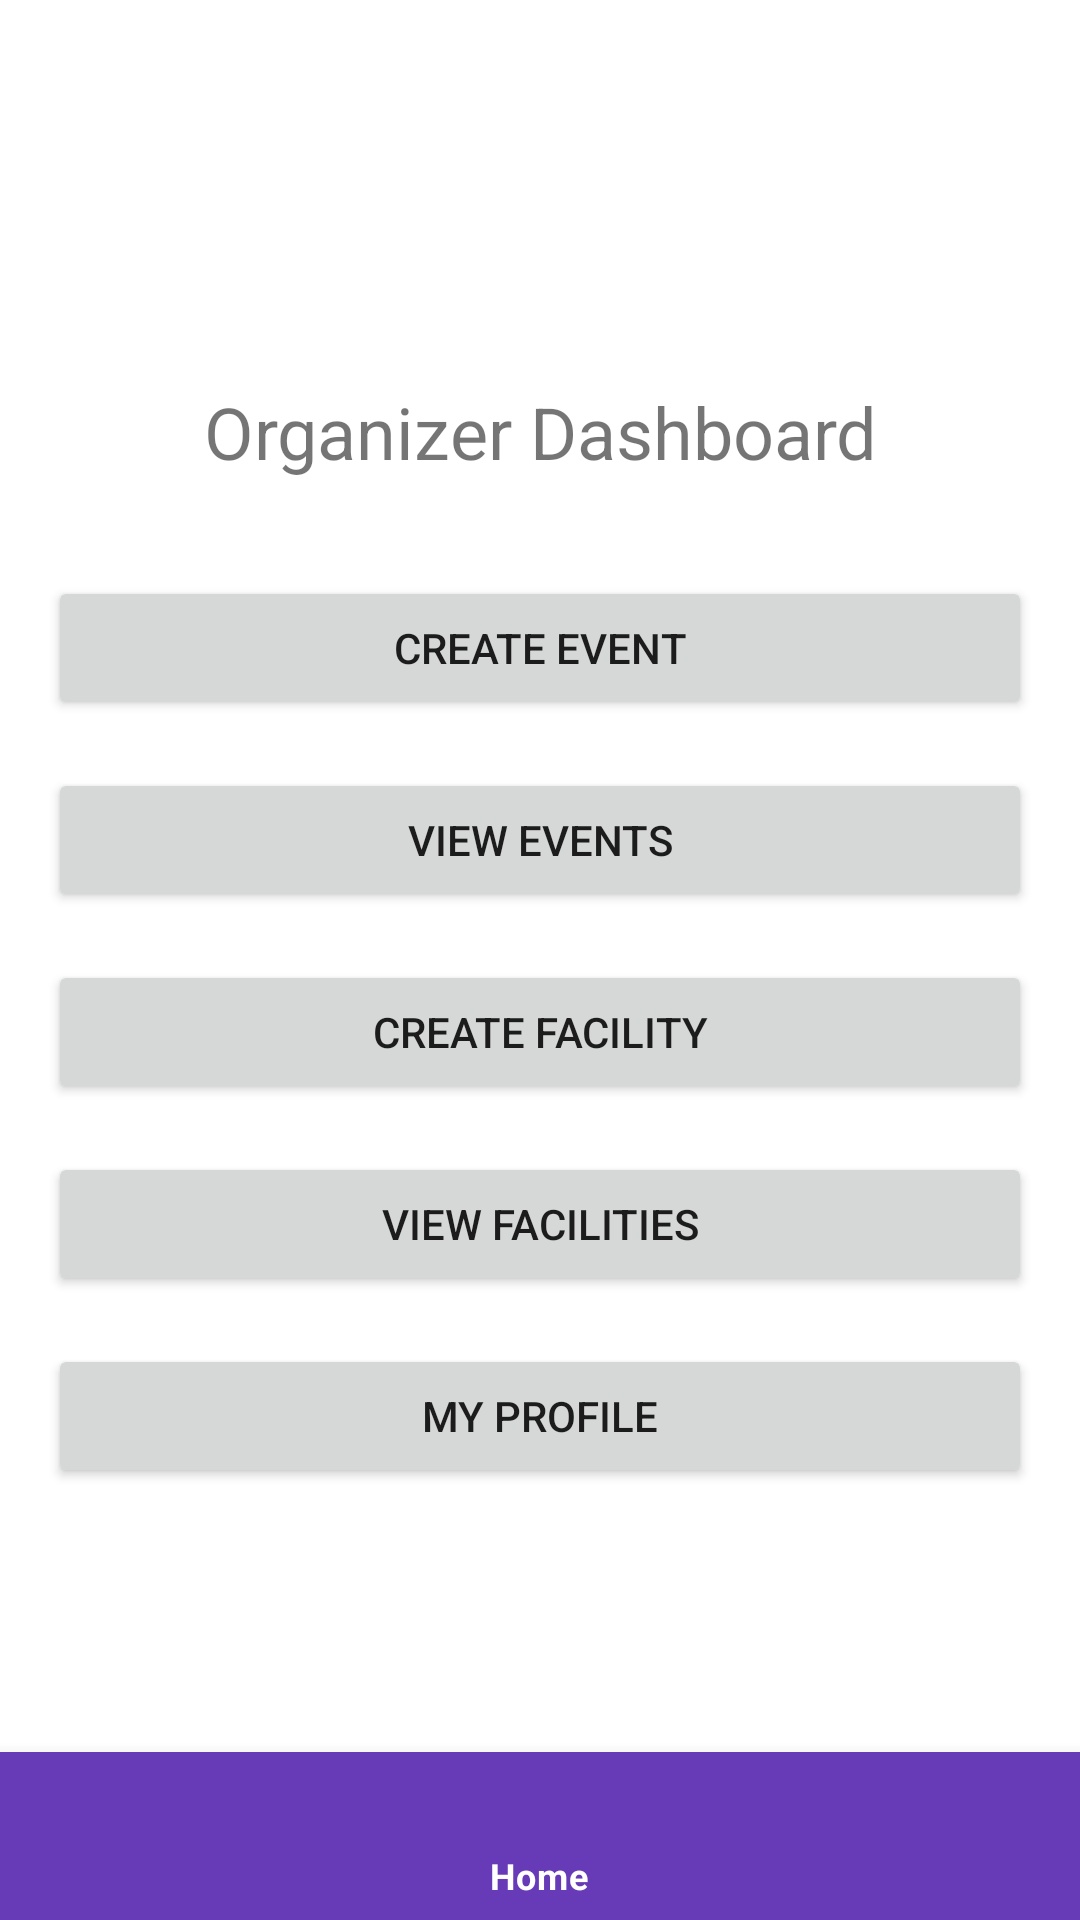

Produce the Android XML layout that renders to this screen, including the resource entries it uses.
<!-- AndroidManifest.xml: application theme Theme.Carbonproject -->
<!-- res/layout/activity_organizer_dashboard.xml -->
<?xml version="1.0" encoding="utf-8"?>
<RelativeLayout xmlns:android="http://schemas.android.com/apk/res/android"
    xmlns:app="http://schemas.android.com/apk/res-auto"
    xmlns:tools="http://schemas.android.com/tools"
    android:layout_width="match_parent"
    android:layout_height="match_parent">

    <LinearLayout
        android:layout_width="match_parent"
        android:layout_height="match_parent"
        android:orientation="vertical"
        android:padding="16dp"
        android:gravity="center">

        <TextView
            android:id="@+id/dashboard_title"
            android:layout_width="match_parent"
            android:layout_height="wrap_content"
            android:text="Organizer Dashboard"
            android:textSize="24sp"
            android:textStyle="normal"
            android:layout_marginBottom="32dp"
            android:gravity="center" />

        <Button
            android:id="@+id/create_event_button"
            android:layout_width="match_parent"
            android:layout_height="wrap_content"
            android:text="Create Event"
            android:layout_marginBottom="16dp" />

        <Button
            android:id="@+id/view_event_button"
            android:layout_width="match_parent"
            android:layout_height="wrap_content"
            android:text="View Events"
            android:layout_marginBottom="16dp" />

        <Button
            android:id="@+id/create_facility_button"
            android:layout_width="match_parent"
            android:layout_height="wrap_content"
            android:text="Create Facility"
            android:layout_marginBottom="16dp" />

        <Button
            android:id="@+id/view_facilities_button"
            android:layout_width="match_parent"
            android:layout_height="wrap_content"
            android:text="View Facilities"
            android:layout_marginBottom="16dp" />

        <Button
            android:id="@+id/my_profile_button"
            android:layout_width="match_parent"
            android:layout_height="wrap_content"
            android:text="My Profile"
            android:layout_marginBottom="16dp" />
    </LinearLayout>

    
    <com.google.android.material.bottomnavigation.BottomNavigationView
        android:id="@+id/bottom_navigation"
        android:layout_width="match_parent"
        android:layout_height="wrap_content"
        android:background="?attr/colorPrimary"
        app:menu="@menu/bottom_nav_menu"
        app:itemIconTint="@drawable/selector"
        app:itemTextColor="@drawable/selector"
        android:layout_alignParentBottom="true"/>

</RelativeLayout>
<!-- resources referenced by this layout -->
<resources>
  <!-- drawable selector (drawable) -->
  <?xml version="1.0" encoding="utf-8"?>
  <selector xmlns:android="http://schemas.android.com/apk/res/android">
  
      <item
          android:state_selected="true"
          android:drawable="@color/purple_medium"
          android:color="@color/white">
      </item>
  
      <item
          android:state_selected="false"
          android:color="@color/black">
      </item>
  
  </selector>
  <style name="Theme.Carbonproject" parent="Theme.MaterialComponents.DayNight.DarkActionBar">
          
          <item name="colorPrimary">@color/purple_medium</item>
          <item name="colorPrimaryVariant">@color/purple_dark</item>
          <item name="colorOnPrimary">@color/white</item>
          
          <item name="colorSecondary">@color/teal_200</item>
          <item name="colorSecondaryVariant">@color/teal_700</item>
          <item name="colorOnSecondary">@color/black</item>
          
          <item name="android:statusBarColor">?attr/colorPrimaryVariant</item>
          
      </style>
  <color name="purple_medium">#673AB7</color>
  <color name="white">#FFFFFFFF</color>
  <color name="black">#FF000000</color>
  <color name="purple_dark">#673AB7</color>
  <color name="teal_200">#FF03DAC5</color>
  <color name="teal_700">#FF018786</color>
</resources>
